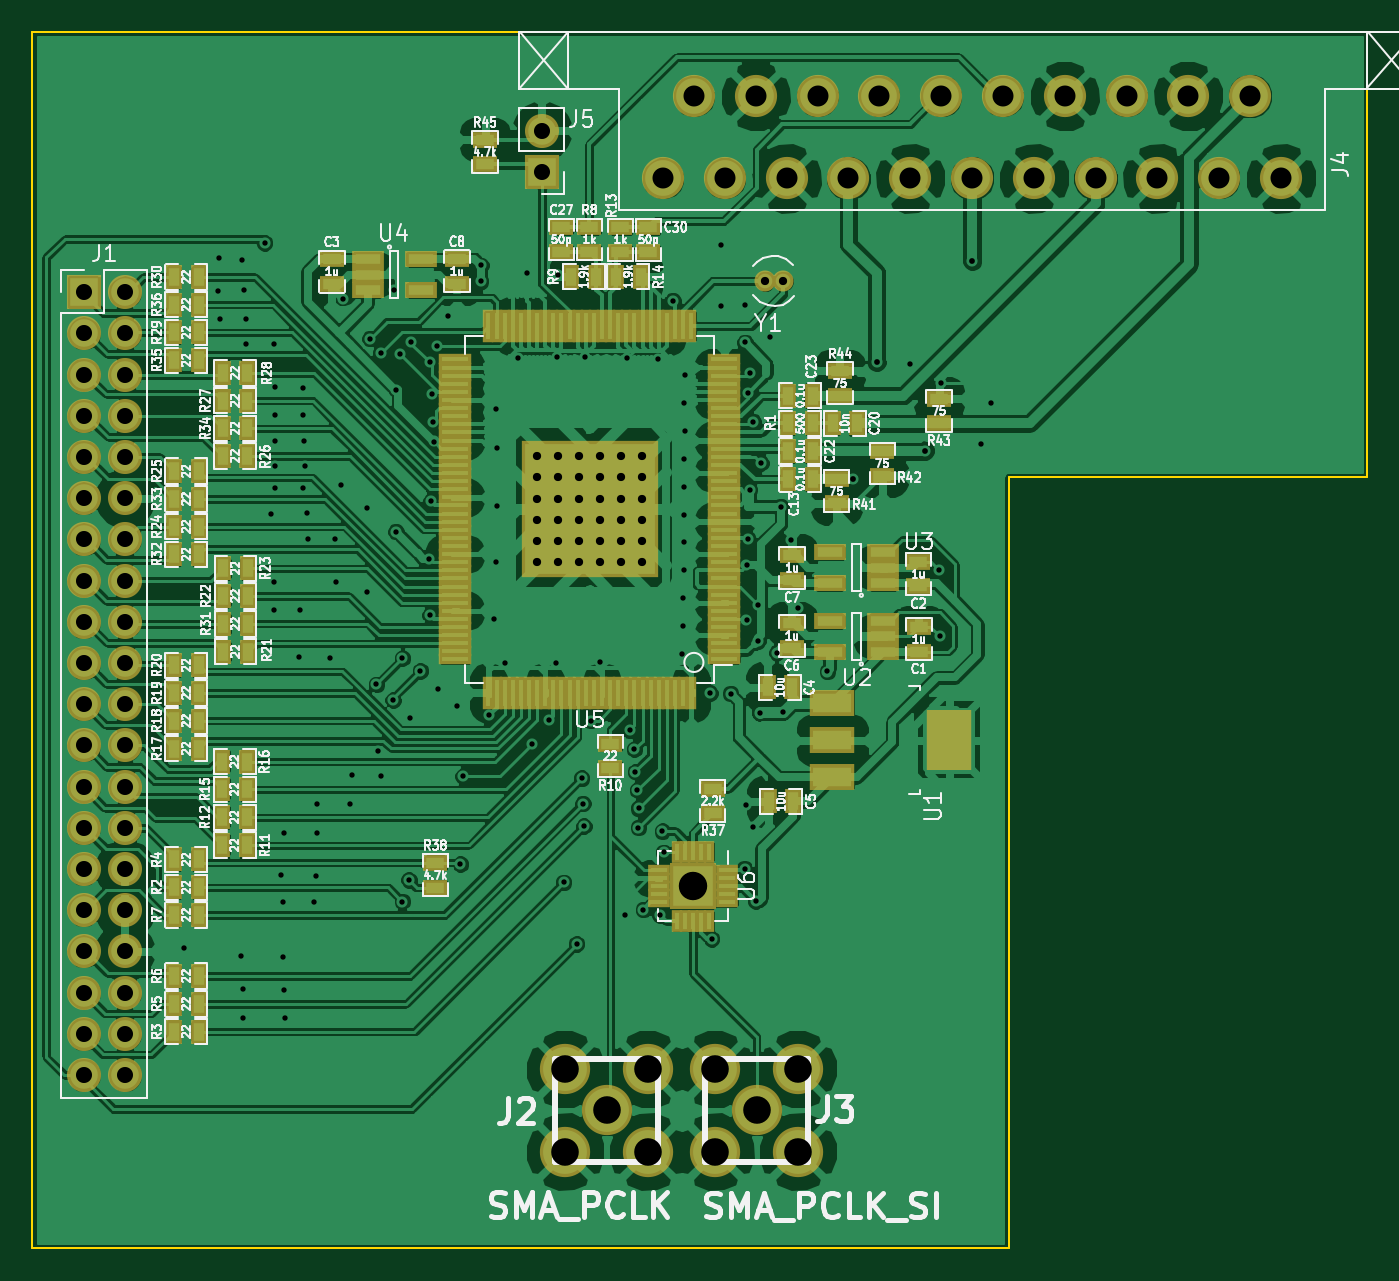
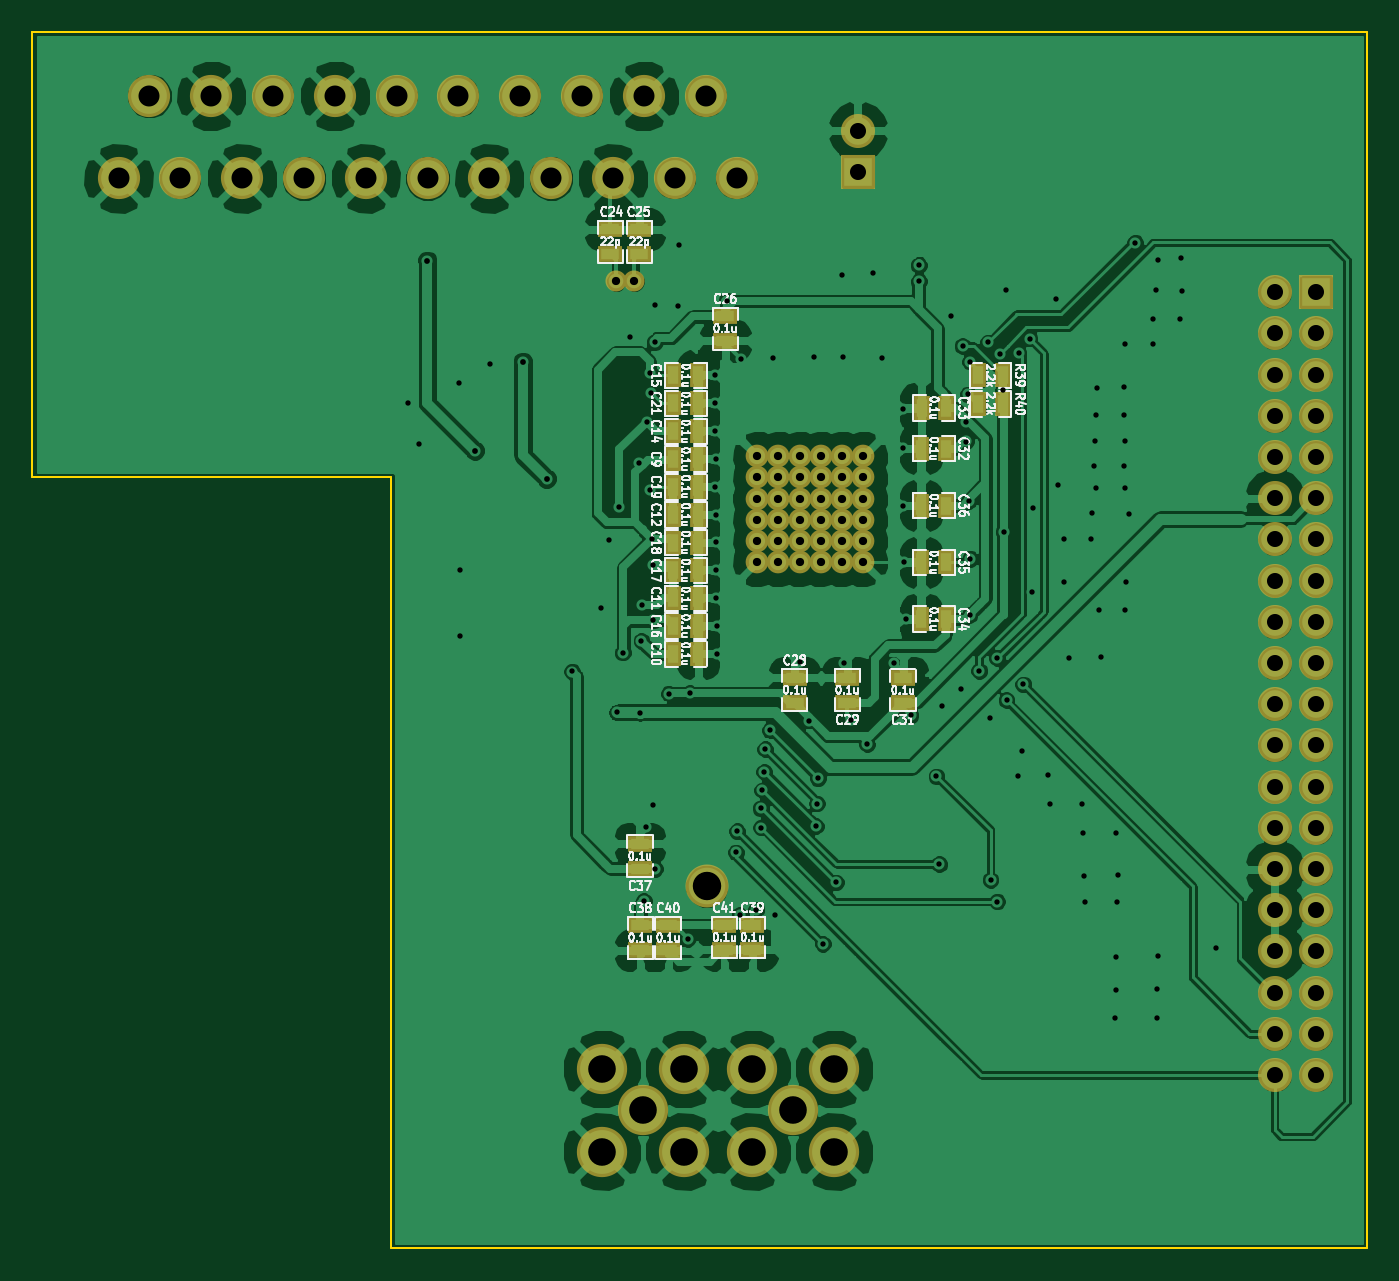
Circuit board: 10 layer files. Board 82.3 x 75.0 mm.
- bottom_copper: isl_board-B.Cu.gbr (200464 bytes)
- bottom_mask: isl_board-B.Mask.gbr (4641 bytes)
- paste: isl_board-B.Paste.gbr (1752 bytes)
- bottom_silk: isl_board-B.SilkS.gbr (67184 bytes)
- outline: isl_board-Edge.Cuts.gbr (596 bytes)
- top_copper: isl_board-F.Cu.gbr (335755 bytes)
- top_mask: isl_board-F.Mask.gbr (10418 bytes)
- paste: isl_board-F.Paste.gbr (7472 bytes)
- top_silk: isl_board-F.SilkS.gbr (113399 bytes)
- drill: isl_board.drl (3965 bytes)

=== bottom_copper: isl_board-B.Cu.gbr (200464 bytes, source omitted) ===
=== bottom_mask: isl_board-B.Mask.gbr ===
G04 #@! TF.FileFunction,Soldermask,Bot*
%FSLAX46Y46*%
G04 Gerber Fmt 4.6, Leading zero omitted, Abs format (unit mm)*
G04 Created by KiCad (PCBNEW 4.0.6+dfsg1-1) date Fri Sep 29 01:28:00 2017*
%MOMM*%
%LPD*%
G01*
G04 APERTURE LIST*
%ADD10C,0.100000*%
%ADD11R,1.035000X1.543000*%
%ADD12R,1.543000X1.035000*%
%ADD13R,2.100000X2.100000*%
%ADD14O,2.100000X2.100000*%
%ADD15C,3.100000*%
%ADD16C,2.600000*%
%ADD17C,1.300000*%
%ADD18C,2.650000*%
%ADD19C,1.400000*%
G04 APERTURE END LIST*
D10*
D11*
X60242000Y-52890000D03*
X58718000Y-52890000D03*
X60242000Y-64900000D03*
X58718000Y-64900000D03*
X60242000Y-61470000D03*
X58718000Y-61470000D03*
X60242000Y-56320000D03*
X58718000Y-56320000D03*
X60242000Y-51170000D03*
X58718000Y-51170000D03*
X60232000Y-47720000D03*
X58708000Y-47720000D03*
X60242000Y-63180000D03*
X58718000Y-63180000D03*
X60242000Y-59750000D03*
X58718000Y-59750000D03*
X60242000Y-58030000D03*
X58718000Y-58030000D03*
X60242000Y-54600000D03*
X58718000Y-54600000D03*
X60242000Y-49450000D03*
X58718000Y-49450000D03*
D12*
X64120000Y-40242000D03*
X64120000Y-38718000D03*
X62340000Y-40242000D03*
X62340000Y-38718000D03*
X57040000Y-44078000D03*
X57040000Y-45602000D03*
X52760000Y-66368000D03*
X52760000Y-67892000D03*
X49520000Y-67892000D03*
X49520000Y-66368000D03*
X46080000Y-67902000D03*
X46080000Y-66378000D03*
D11*
X43418000Y-52240000D03*
X44942000Y-52240000D03*
X43408000Y-49740000D03*
X44932000Y-49740000D03*
X43418000Y-62750000D03*
X44942000Y-62750000D03*
X43418000Y-59250000D03*
X44942000Y-59250000D03*
X43418000Y-55750000D03*
X44942000Y-55750000D03*
D12*
X62300000Y-78132000D03*
X62300000Y-76608000D03*
X62280000Y-81638000D03*
X62280000Y-83162000D03*
X55370000Y-81618000D03*
X55370000Y-83142000D03*
X60560000Y-81638000D03*
X60560000Y-83162000D03*
X57090000Y-81618000D03*
X57090000Y-83142000D03*
D13*
X20630000Y-42600000D03*
D14*
X23170000Y-42600000D03*
X20630000Y-45140000D03*
X23170000Y-45140000D03*
X20630000Y-47680000D03*
X23170000Y-47680000D03*
X20630000Y-50220000D03*
X23170000Y-50220000D03*
X20630000Y-52760000D03*
X23170000Y-52760000D03*
X20630000Y-55300000D03*
X23170000Y-55300000D03*
X20630000Y-57840000D03*
X23170000Y-57840000D03*
X20630000Y-60380000D03*
X23170000Y-60380000D03*
X20630000Y-62920000D03*
X23170000Y-62920000D03*
X20630000Y-65460000D03*
X23170000Y-65460000D03*
X20630000Y-68000000D03*
X23170000Y-68000000D03*
X20630000Y-70540000D03*
X23170000Y-70540000D03*
X20630000Y-73080000D03*
X23170000Y-73080000D03*
X20630000Y-75620000D03*
X23170000Y-75620000D03*
X20630000Y-78160000D03*
X23170000Y-78160000D03*
X20630000Y-80700000D03*
X23170000Y-80700000D03*
X20630000Y-83240000D03*
X23170000Y-83240000D03*
X20630000Y-85780000D03*
X23170000Y-85780000D03*
X20630000Y-88320000D03*
X23170000Y-88320000D03*
X20630000Y-90860000D03*
X23170000Y-90860000D03*
D15*
X52860000Y-93040000D03*
X55400000Y-90500000D03*
X50320000Y-90500000D03*
X50320000Y-95580000D03*
X55400000Y-95580000D03*
X62110000Y-93040000D03*
X64650000Y-90500000D03*
X59570000Y-90500000D03*
X59570000Y-95580000D03*
X64650000Y-95580000D03*
D16*
X58250000Y-30500000D03*
X60155000Y-35580000D03*
X62060000Y-30500000D03*
X63965000Y-35580000D03*
X65870000Y-30500000D03*
X67775000Y-35580000D03*
X69680000Y-30500000D03*
X71585000Y-35580000D03*
X73490000Y-30500000D03*
X75395000Y-35580000D03*
X77300000Y-30500000D03*
X79205000Y-35580000D03*
X92540000Y-30500000D03*
X83015000Y-35580000D03*
X81110000Y-30500000D03*
X86825000Y-35580000D03*
X84920000Y-30500000D03*
X90635000Y-35580000D03*
X88730000Y-30500000D03*
X94445000Y-35580000D03*
X56345000Y-35580000D03*
D13*
X48870000Y-35180000D03*
D14*
X48870000Y-32640000D03*
D11*
X39928000Y-47720000D03*
X41452000Y-47720000D03*
X39928000Y-49480000D03*
X41452000Y-49480000D03*
D17*
X63750000Y-41910000D03*
X62650000Y-41910000D03*
D18*
X58190000Y-79220000D03*
D19*
X55058340Y-59215800D03*
X53758340Y-59215800D03*
X52458340Y-59215800D03*
X51158340Y-59215800D03*
X49858340Y-59215800D03*
X48558340Y-59215800D03*
X55058340Y-57915800D03*
X53758340Y-57915800D03*
X52458340Y-57915800D03*
X51158340Y-57915800D03*
X49858340Y-57915800D03*
X48558340Y-57915800D03*
X55058340Y-56615800D03*
X53758340Y-56615800D03*
X52458340Y-56615800D03*
X51158340Y-56615800D03*
X49858340Y-56615800D03*
X48558340Y-56615800D03*
X55058340Y-55315800D03*
X53758340Y-55315800D03*
X52458340Y-55315800D03*
X51158340Y-55315800D03*
X49858340Y-55315800D03*
X48558340Y-55315800D03*
X55058340Y-54015800D03*
X53758340Y-54015800D03*
X52458340Y-54015800D03*
X51158340Y-54015800D03*
X49858340Y-54015800D03*
X48558340Y-54015800D03*
X55058340Y-52715800D03*
X53758340Y-52715800D03*
X52458340Y-52715800D03*
X51158340Y-52715800D03*
X49858340Y-52715800D03*
X48558340Y-52715800D03*
M02*

=== paste: isl_board-B.Paste.gbr ===
G04 #@! TF.FileFunction,Paste,Bot*
%FSLAX46Y46*%
G04 Gerber Fmt 4.6, Leading zero omitted, Abs format (unit mm)*
G04 Created by KiCad (PCBNEW 4.0.6+dfsg1-1) date Fri Sep 29 01:28:00 2017*
%MOMM*%
%LPD*%
G01*
G04 APERTURE LIST*
%ADD10C,0.100000*%
%ADD11R,0.635000X1.143000*%
%ADD12R,1.143000X0.635000*%
G04 APERTURE END LIST*
D10*
D11*
X60242000Y-52890000D03*
X58718000Y-52890000D03*
X60242000Y-64900000D03*
X58718000Y-64900000D03*
X60242000Y-61470000D03*
X58718000Y-61470000D03*
X60242000Y-56320000D03*
X58718000Y-56320000D03*
X60242000Y-51170000D03*
X58718000Y-51170000D03*
X60232000Y-47720000D03*
X58708000Y-47720000D03*
X60242000Y-63180000D03*
X58718000Y-63180000D03*
X60242000Y-59750000D03*
X58718000Y-59750000D03*
X60242000Y-58030000D03*
X58718000Y-58030000D03*
X60242000Y-54600000D03*
X58718000Y-54600000D03*
X60242000Y-49450000D03*
X58718000Y-49450000D03*
D12*
X64120000Y-40242000D03*
X64120000Y-38718000D03*
X62340000Y-40242000D03*
X62340000Y-38718000D03*
X57040000Y-44078000D03*
X57040000Y-45602000D03*
X52760000Y-66368000D03*
X52760000Y-67892000D03*
X49520000Y-67892000D03*
X49520000Y-66368000D03*
X46080000Y-67902000D03*
X46080000Y-66378000D03*
D11*
X43418000Y-52240000D03*
X44942000Y-52240000D03*
X43408000Y-49740000D03*
X44932000Y-49740000D03*
X43418000Y-62750000D03*
X44942000Y-62750000D03*
X43418000Y-59250000D03*
X44942000Y-59250000D03*
X43418000Y-55750000D03*
X44942000Y-55750000D03*
D12*
X62300000Y-78132000D03*
X62300000Y-76608000D03*
X62280000Y-81638000D03*
X62280000Y-83162000D03*
X55370000Y-81618000D03*
X55370000Y-83142000D03*
X60560000Y-81638000D03*
X60560000Y-83162000D03*
X57090000Y-81618000D03*
X57090000Y-83142000D03*
D11*
X39928000Y-47720000D03*
X41452000Y-47720000D03*
X39928000Y-49480000D03*
X41452000Y-49480000D03*
M02*

=== bottom_silk: isl_board-B.SilkS.gbr (67184 bytes, source omitted) ===
=== outline: isl_board-Edge.Cuts.gbr ===
G04 #@! TF.FileFunction,Profile,NP*
%FSLAX46Y46*%
G04 Gerber Fmt 4.6, Leading zero omitted, Abs format (unit mm)*
G04 Created by KiCad (PCBNEW 4.0.6+dfsg1-1) date Fri Sep 29 01:28:00 2017*
%MOMM*%
%LPD*%
G01*
G04 APERTURE LIST*
%ADD10C,0.100000*%
%ADD11C,0.150000*%
G04 APERTURE END LIST*
D10*
D11*
X77650000Y-54000000D02*
X77650000Y-101550000D01*
X99760000Y-54000000D02*
X77650000Y-54000000D01*
X77650000Y-101550000D02*
X17460000Y-101550000D01*
X99760000Y-26550000D02*
X99760000Y-54000000D01*
X17460000Y-26550000D02*
X99760000Y-26550000D01*
X17460000Y-101550000D02*
X17460000Y-26550000D01*
M02*

=== top_copper: isl_board-F.Cu.gbr (335755 bytes, source omitted) ===
=== top_mask: isl_board-F.Mask.gbr (10418 bytes, source omitted) ===
=== paste: isl_board-F.Paste.gbr (7472 bytes, source omitted) ===
=== top_silk: isl_board-F.SilkS.gbr (113399 bytes, source omitted) ===
=== drill: isl_board.drl ===
M48
INCH,TZ
T1C0.013
T2C0.014
T3C0.020
T4C0.039
T5C0.051
T6C0.067
T7C0.069
%
G90
G05
T1
X10547Y-32677
X11382Y-16732
X11394Y-15941
X11425Y-17425
X11945Y-32886
X11961Y-15988
X11976Y-33685
X11988Y-34394
X12008Y-16717
X12063Y-17413
X12071Y-18020
X12512Y-15571
X12657Y-22154
X12732Y-23811
X12748Y-24476
X12752Y-18031
X12760Y-21531
X12764Y-20382
X12768Y-19063
X12768Y-20992
X12776Y-19744
X12917Y-30913
X12953Y-31583
X12961Y-32898
X12976Y-29898
X12976Y-33701
X13008Y-34386
X13339Y-25634
X13374Y-24476
X13441Y-19087
X13449Y-19744
X13449Y-21528
X13480Y-20386
X13500Y-20996
X13551Y-22138
X13575Y-22760
X13720Y-31571
X13752Y-30929
X13783Y-29906
X13791Y-29197
X14110Y-25638
X14224Y-22752
X14236Y-23815
X14378Y-21453
X14425Y-16929
X14583Y-29193
X14634Y-28496
X14992Y-22020
X15000Y-24055
X15071Y-17898
X15224Y-26287
X15260Y-27913
X15335Y-18248
X15343Y-28512
X15630Y-26669
X15654Y-16709
X15697Y-22583
X15709Y-19138
X15787Y-18264
X15854Y-25654
X15858Y-31559
X16016Y-31035
X16031Y-27094
X16075Y-17988
X16291Y-25961
X16508Y-23240
X16520Y-18457
X16528Y-24606
X16547Y-21843
X16567Y-19248
X16602Y-19909
X16618Y-20394
X16697Y-18075
X16728Y-26409
X16969Y-17346
X17193Y-26811
X17264Y-30650
X17331Y-28520
X17756Y-16508
X17760Y-16118
X17957Y-27039
X18079Y-24693
X18122Y-23327
X18138Y-19598
X18146Y-21949
X18154Y-20555
X18350Y-25764
X18654Y-18366
X18878Y-16303
X19012Y-27736
X19413Y-27154
X19583Y-25768
X19598Y-18346
X19626Y-16343
X19772Y-31094
X20087Y-32587
X20209Y-28567
X20236Y-29181
X20260Y-29728
X20299Y-18339
X20425Y-27169
X20646Y-25752
X21260Y-31886
X21303Y-18366
X21370Y-27402
X21488Y-27862
X21512Y-28413
X21559Y-28854
X21587Y-29764
X21594Y-29295
X21705Y-31756
X22071Y-18382
X22110Y-31886
X22169Y-29854
X22197Y-30366
X22421Y-16972
X22654Y-25543
X22661Y-24878
X22673Y-24185
X22685Y-20827
X22685Y-22173
X22689Y-23524
X22693Y-22843
X22697Y-21504
X22701Y-19469
X22705Y-20134
X22717Y-18791
X23323Y-26500
X23362Y-32465
X23579Y-15622
X23598Y-17094
X23823Y-26512
X24161Y-30764
X24173Y-17079
X24173Y-17988
X24201Y-29217
X24209Y-23402
X24209Y-24736
X24236Y-22752
X24256Y-19205
X24283Y-21559
X24291Y-18732
X24366Y-19909
X24370Y-29744
X24433Y-31543
X24484Y-24354
X24492Y-25232
X24528Y-26980
X24559Y-20917
X24776Y-17862
X24945Y-25520
X25043Y-21972
X25087Y-26969
X25280Y-22787
X25469Y-24433
X26173Y-25976
X28177Y-18512
X28890Y-23504
X28898Y-25122
X28925Y-18965
X29902Y-20457
X30154Y-19469
T2
X26795Y-21295
X27370Y-18457
X28535Y-20614
X29689Y-16004
T3
X19117Y-20754
X19117Y-21266
X19117Y-21778
X19117Y-22290
X19117Y-22801
X19117Y-23313
X19629Y-20754
X19629Y-21266
X19629Y-21778
X19629Y-22290
X19629Y-22801
X19629Y-23313
X20141Y-20754
X20141Y-21266
X20141Y-21778
X20141Y-22290
X20141Y-22801
X20141Y-23313
X20653Y-20754
X20653Y-21266
X20653Y-21778
X20653Y-22290
X20653Y-22801
X20653Y-23313
X21165Y-20754
X21165Y-21266
X21165Y-21778
X21165Y-22290
X21165Y-22801
X21165Y-23313
X21677Y-20754
X21677Y-21266
X21677Y-21778
X21677Y-22290
X21677Y-22801
X21677Y-23313
X24665Y-16500
X25098Y-16500
T4
X8122Y-16772
X8122Y-17772
X8122Y-18772
X8122Y-19772
X8122Y-20772
X8122Y-21772
X8122Y-22772
X8122Y-23772
X8122Y-24772
X8122Y-25772
X8122Y-26772
X8122Y-27772
X8122Y-28772
X8122Y-29772
X8122Y-30772
X8122Y-31772
X8122Y-32772
X8122Y-33772
X8122Y-34772
X8122Y-35772
X9122Y-16772
X9122Y-17772
X9122Y-18772
X9122Y-19772
X9122Y-20772
X9122Y-21772
X9122Y-22772
X9122Y-23772
X9122Y-24772
X9122Y-25772
X9122Y-26772
X9122Y-27772
X9122Y-28772
X9122Y-29772
X9122Y-30772
X9122Y-31772
X9122Y-32772
X9122Y-33772
X9122Y-34772
X9122Y-35772
X19240Y-12850
X19240Y-13850
T5
X22183Y-14008
X22933Y-12008
X23683Y-14008
X24433Y-12008
X25183Y-14008
X25933Y-12008
X26683Y-14008
X27433Y-12008
X28183Y-14008
X28933Y-12008
X29683Y-14008
X30433Y-12008
X31183Y-14008
X31933Y-12008
X32683Y-14008
X33433Y-12008
X34183Y-14008
X34933Y-12008
X35683Y-14008
X36433Y-12008
X37183Y-14008
T6
X19811Y-35630
X19811Y-37630
X20811Y-36630
X21811Y-35630
X21811Y-37630
X23453Y-35630
X23453Y-37630
X24453Y-36630
X25453Y-35630
X25453Y-37630
T7
X22909Y-31189
T0
M30
